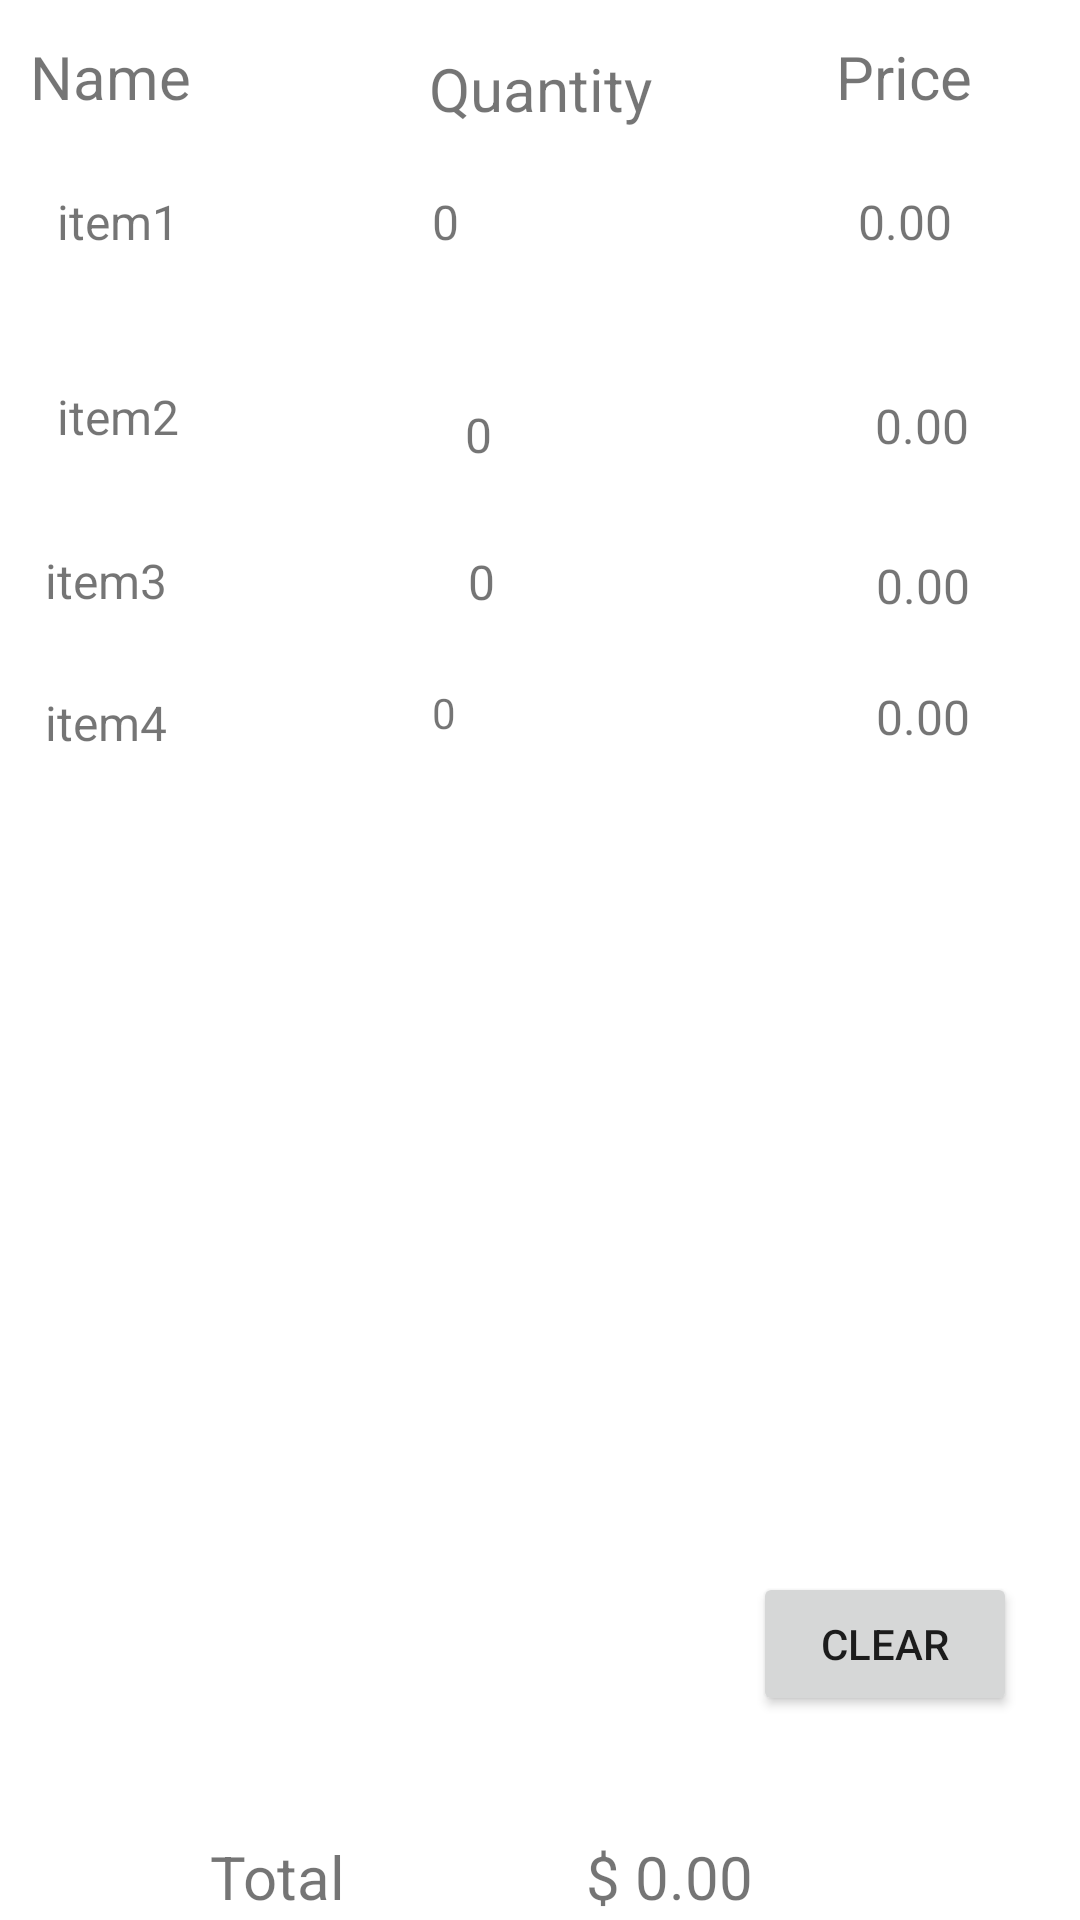

This screen was rendered from an Android layout file. Write that file and the resources it references.
<!-- AndroidManifest.xml: application theme Theme.MyResturant -->
<!-- res/layout/activity_cart.xml -->
<?xml version="1.0" encoding="utf-8"?>
<androidx.constraintlayout.widget.ConstraintLayout xmlns:android="http://schemas.android.com/apk/res/android"
    xmlns:app="http://schemas.android.com/apk/res-auto"
    xmlns:tools="http://schemas.android.com/tools"
    android:layout_width="match_parent"
    android:layout_height="match_parent"
    tools:context=".Cart">

    <TextView
        android:id="@+id/textView25"
        android:layout_width="wrap_content"
        android:layout_height="wrap_content"
        android:layout_marginStart="10dp"
        android:layout_marginTop="12dp"
        android:text="Name"
        android:textSize="20sp"
        app:layout_constraintStart_toStartOf="parent"
        app:layout_constraintTop_toTopOf="parent" />

    <TextView
        android:id="@+id/textView26"
        android:layout_width="wrap_content"
        android:layout_height="wrap_content"
        android:layout_marginTop="16dp"
        android:text="Quantity"
        android:textSize="20sp"
        app:layout_constraintEnd_toEndOf="parent"
        app:layout_constraintStart_toStartOf="parent"
        app:layout_constraintTop_toTopOf="parent" />

    <TextView
        android:id="@+id/textView27"
        android:layout_width="wrap_content"
        android:layout_height="wrap_content"
        android:layout_marginTop="12dp"
        android:layout_marginEnd="36dp"
        android:text="Price"
        android:textSize="20sp"
        app:layout_constraintEnd_toEndOf="parent"
        app:layout_constraintTop_toTopOf="parent" />

    <TextView
        android:id="@+id/item1"
        android:layout_width="78dp"
        android:layout_height="31dp"

        android:layout_marginStart="19dp"
        android:layout_marginTop="63dp"
        android:layout_marginBottom="60dp"
        android:text="item1"
        android:textSize="16sp"
        app:layout_constraintBottom_toBottomOf="@+id/item2"
        app:layout_constraintStart_toStartOf="parent"
        app:layout_constraintTop_toTopOf="parent" />

    <TextView
        android:id="@+id/item2"
        android:layout_width="0dp"
        android:layout_height="26dp"

        android:layout_marginStart="4dp"
        android:layout_marginTop="27dp"
        android:layout_marginEnd="3dp"
        android:layout_marginBottom="29dp"
        android:text="item2"
        android:textSize="16sp"
        app:layout_constraintBottom_toTopOf="@+id/item3"
        app:layout_constraintEnd_toEndOf="@+id/item1"
        app:layout_constraintStart_toStartOf="@+id/item4"
        app:layout_constraintTop_toBottomOf="@+id/q1" />

    <TextView
        android:id="@+id/item3"
        android:layout_width="0dp"
        android:layout_height="27dp"

        android:layout_marginTop="49dp"
        android:layout_marginBottom="48dp"
        android:text="item3"
        android:textSize="16sp"
        app:layout_constraintBottom_toBottomOf="@+id/item4"
        app:layout_constraintEnd_toEndOf="@+id/item2"
        app:layout_constraintStart_toStartOf="@+id/item4"
        app:layout_constraintTop_toTopOf="@+id/q2" />

    <TextView
        android:id="@+id/item4"
        android:layout_width="76dp"
        android:layout_height="27dp"

        android:layout_marginStart="15dp"
        android:layout_marginTop="230dp"
        android:text="item4"
        android:textSize="16sp"
        app:layout_constraintStart_toStartOf="parent"
        app:layout_constraintTop_toTopOf="parent" />

    <TextView
        android:id="@+id/q1"
        android:layout_width="0dp"
        android:layout_height="38dp"

        android:layout_marginStart="1dp"
        android:layout_marginTop="63dp"
        android:layout_marginEnd="1dp"
        android:layout_marginBottom="63dp"
        android:text="0"
        android:textSize="16sp"
        app:layout_constraintBottom_toBottomOf="@+id/q2"
        app:layout_constraintEnd_toEndOf="@+id/q3"
        app:layout_constraintStart_toStartOf="@+id/textView26"
        app:layout_constraintTop_toTopOf="parent" />

    <TextView
        android:id="@+id/p1"
        android:layout_width="44dp"
        android:layout_height="38dp"

        android:layout_marginTop="64dp"
        android:layout_marginEnd="30dp"
        android:layout_marginBottom="64dp"
        android:text="0.00"
        android:textSize="16sp"
        app:layout_constraintBottom_toBottomOf="@+id/q2"
        app:layout_constraintEnd_toEndOf="parent"
        app:layout_constraintTop_toTopOf="parent" />

    <TextView
        android:id="@+id/q2"
        android:layout_width="45dp"
        android:layout_height="30dp"

        android:layout_marginTop="95dp"
        android:layout_marginEnd="1dp"
        android:layout_marginBottom="94dp"
        android:text="0"
        android:textSize="16sp"
        app:layout_constraintBottom_toBottomOf="@+id/item4"
        app:layout_constraintEnd_toEndOf="@+id/q3"
        app:layout_constraintTop_toBottomOf="@+id/textView25"
        app:layout_constraintVertical_bias="0.0" />

    <TextView
        android:id="@+id/p2"
        android:layout_width="43dp"
        android:layout_height="30dp"

        android:layout_marginTop="67dp"
        android:layout_marginBottom="66dp"
        android:text="0.00"
        android:textSize="16sp"
        app:layout_constraintBottom_toTopOf="@+id/p4"
        app:layout_constraintEnd_toEndOf="@+id/p4"
        app:layout_constraintStart_toStartOf="@+id/p1"
        app:layout_constraintTop_toTopOf="@+id/p1" />

    <TextView
        android:id="@+id/q3"
        android:layout_width="45dp"
        android:layout_height="31dp"

        android:layout_marginStart="159dp"
        android:layout_marginTop="50dp"
        android:layout_marginEnd="129dp"
        android:layout_marginBottom="48dp"
        android:text="0"
        android:textSize="16sp"
        app:layout_constraintBottom_toBottomOf="@+id/q4"
        app:layout_constraintEnd_toEndOf="@+id/p1"
        app:layout_constraintHorizontal_bias="1.0"
        app:layout_constraintStart_toStartOf="parent"
        app:layout_constraintTop_toTopOf="@+id/q2" />

    <TextView
        android:id="@+id/p3"
        android:layout_width="48dp"
        android:layout_height="28dp"

        android:layout_marginStart="1dp"
        android:layout_marginEnd="1dp"
        android:text="0.00"
        android:textSize="16sp"
        app:layout_constraintBottom_toBottomOf="@+id/q3"
        app:layout_constraintEnd_toEndOf="@+id/p4"
        app:layout_constraintStart_toStartOf="@+id/p2"
        app:layout_constraintTop_toTopOf="@+id/item3" />

    <TextView
        android:id="@+id/q4"
        android:layout_width="0dp"
        android:layout_height="33dp"
        android:layout_marginTop="64dp"
        android:text="0"
        app:layout_constraintEnd_toEndOf="@+id/q2"
        app:layout_constraintHorizontal_bias="1.0"
        app:layout_constraintStart_toStartOf="@+id/q1"
        app:layout_constraintTop_toBottomOf="@+id/q2" />

    <TextView
        android:id="@+id/p4"
        android:layout_width="48dp"
        android:layout_height="31dp"

        android:layout_marginEnd="20dp"
        android:text="0.00"
        android:textSize="16sp"
        app:layout_constraintBottom_toBottomOf="@+id/q4"
        app:layout_constraintEnd_toEndOf="parent"
        app:layout_constraintTop_toTopOf="@+id/q4"
        app:layout_constraintVertical_bias="0.0" />

    <TextView
        android:id="@+id/Total"
        android:layout_width="wrap_content"
        android:layout_height="wrap_content"

        android:layout_marginStart="70dp"
        android:layout_marginBottom="1dp"
        android:text="Total"
        android:textSize="20sp"
        app:layout_constraintBottom_toBottomOf="parent"
        app:layout_constraintStart_toStartOf="parent" />

    <TextView
        android:id="@+id/tprice"
        android:layout_width="wrap_content"
        android:layout_height="wrap_content"
        android:layout_marginEnd="109dp"
        android:layout_marginBottom="1dp"
        android:text="$ 0.00"
        android:textSize="20sp"
        app:layout_constraintBottom_toBottomOf="parent"
        app:layout_constraintEnd_toEndOf="parent" />

    <Button
        android:id="@+id/btnclear"
        android:layout_width="wrap_content"
        android:layout_height="wrap_content"
        android:layout_marginEnd="21dp"
        android:layout_marginBottom="68dp"
        android:text="Clear"
        app:layout_constraintBottom_toBottomOf="parent"
        app:layout_constraintEnd_toEndOf="parent" />
</androidx.constraintlayout.widget.ConstraintLayout>
<!-- resources referenced by this layout -->
<resources>
  <style name="Theme.MyResturant" parent="Theme.MaterialComponents.DayNight.DarkActionBar">
          
          <item name="colorPrimary">@color/purple_500</item>
          <item name="colorPrimaryVariant">@color/purple_700</item>
          <item name="colorOnPrimary">@color/white</item>
          
          <item name="colorSecondary">@color/teal_200</item>
          <item name="colorSecondaryVariant">@color/teal_700</item>
          <item name="colorOnSecondary">@color/black</item>
          
          <item name="android:statusBarColor" tools:targetApi="l">?attr/colorPrimaryVariant</item>
          
      </style>
  <!-- not gathered from this repository: default colours our renderer supplied (Android Studio template values) -->
  <color name="purple_500">#FF6200EE</color>
  <color name="purple_700">#FF3700B3</color>
  <color name="teal_200">#FF03DAC5</color>
  <color name="teal_700">#FF018786</color>
  <color name="black">#FF000000</color>
  <color name="white">#FFFFFFFF</color>
</resources>
